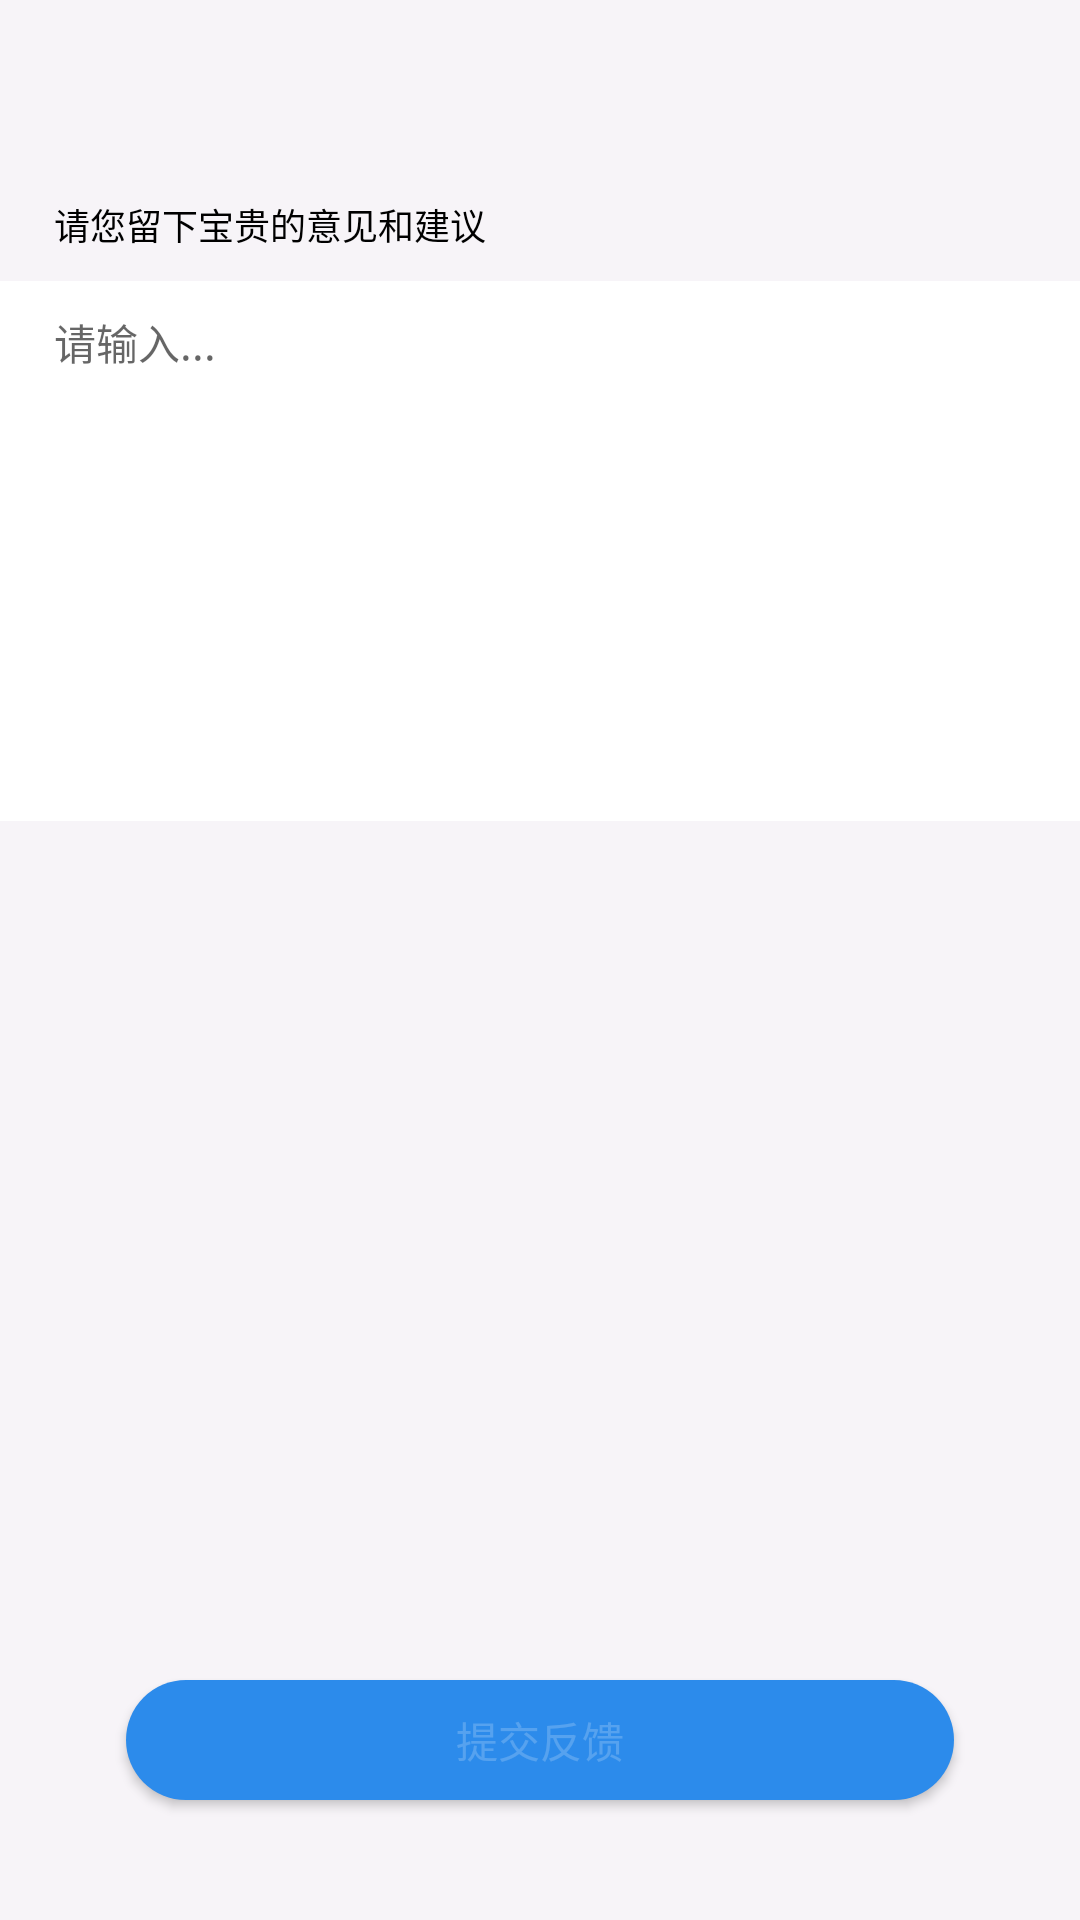

Android layout source for this screen:
<!-- AndroidManifest.xml: application theme MyAppTheme -->
<!-- res/layout/activity_feed_back.xml -->
<?xml version="1.0" encoding="utf-8"?>
<RelativeLayout xmlns:android="http://schemas.android.com/apk/res/android"
    android:layout_width="match_parent"
    android:layout_height="match_parent"
    android:background="@color/index_bg"
    android:orientation="vertical">

    <LinearLayout
        android:layout_width="match_parent"
        android:layout_height="match_parent"
        android:orientation="vertical">

        <include layout="@layout/tool_bar" />

        <TextView
            android:layout_width="wrap_content"
            android:layout_height="wrap_content"
            android:layout_marginBottom="@dimen/common_10"
            android:layout_marginLeft="@dimen/common_18"
            android:layout_marginTop="@dimen/common_10"
            android:text="请您留下宝贵的意见和建议"
            android:textColor="@color/color_black"
            android:textSize="@dimen/text_12" />

        <RelativeLayout
            android:layout_width="match_parent"
            android:layout_height="wrap_content"
            android:background="@color/color_white"
            android:orientation="vertical"
            android:paddingBottom="@dimen/common_10"
            android:paddingLeft="@dimen/common_18"
            android:paddingRight="@dimen/common_18"
            android:paddingTop="@dimen/common_10"

            >

            <EditText
                android:layout_width="match_parent"
                android:layout_height="wrap_content"
                android:layout_centerInParent="true"
                android:background="@null"
                android:gravity="top|left"
                android:hint="请输入..."
                android:inputType="textMultiLine"
                android:minHeight="@dimen/common_160"
                android:textColor="@color/color_black"
                android:textSize="@dimen/text_14" />
        </RelativeLayout>
    </LinearLayout>

    <Button
        android:layout_width="match_parent"
        android:layout_height="@dimen/common_40"
        android:layout_alignParentBottom="true"
        android:layout_marginBottom="@dimen/common_40"
        android:layout_marginLeft="@dimen/common_42"
        android:layout_marginRight="@dimen/common_42"
        android:background="@drawable/button_click_animation"
        android:text="提交反馈"
        android:textColor="@color/alpha_white_8"
        android:textSize="@dimen/text_14" />

</RelativeLayout>
<!-- res/layout/tool_bar.xml (included above) -->
<?xml version="1.0" encoding="utf-8"?>
<android.support.v7.widget.Toolbar xmlns:android="http://schemas.android.com/apk/res/android"
    xmlns:app="http://schemas.android.com/apk/res-auto"
    android:id="@+id/tool_bar"
    android:layout_width="match_parent"
    android:layout_height="?attr/actionBarSize"
    app:background="@color/transparent">

    <ImageView
        android:id="@+id/img_tool_bar_left"
        android:layout_width="wrap_content"
        android:layout_height="wrap_content"
        android:visibility="gone"
        />

    <TextView
        android:id="@+id/text_tool_bar_title"
        android:layout_width="wrap_content"
        android:layout_height="wrap_content"
        android:layout_centerInParent="true"
        android:layout_gravity="center"
        android:textColor="@color/color_white"
        android:textSize="@dimen/text_18" />

    <ImageView
        android:id="@+id/img_tool_bar_right"
        android:layout_width="wrap_content"
        android:layout_height="wrap_content"
        android:layout_gravity="right|center_vertical"
        android:layout_marginRight="@dimen/common_12" />

</android.support.v7.widget.Toolbar>
<!-- resources referenced by this layout -->
<resources>
  <color name="alpha_white_8">#33ffffff</color>
  <color name="color_black">#000000</color>
  <color name="color_white">#ffffff</color>
  <color name="index_bg">#f7f4f8</color>
  <color name="transparent">#00000000</color>
  <dimen name="common_10">10dp</dimen>
  <dimen name="common_12">12dp</dimen>
  <dimen name="common_160">160dp</dimen>
  <dimen name="common_18">18dp</dimen>
  <dimen name="common_40">40dp</dimen>
  <dimen name="common_42">42dp</dimen>
  <dimen name="text_12">12sp</dimen>
  <dimen name="text_14">14sp</dimen>
  <dimen name="text_18">18sp</dimen>
  <!-- drawable button_click_animation (drawable) -->
  <?xml version="1.0" encoding="utf-8"?>
  <selector xmlns:android="http://schemas.android.com/apk/res/android">
  
      <item android:state_pressed="true">
          <shape>
              <solid android:color="@color/tab_line" />
              <corners android:radius="999dp" />
          </shape>
      </item>
  
      <item android:state_pressed="false">
          <shape>
              <corners android:radius="999dp" />
              <solid android:color="@color/step_blue" />
          </shape>
      </item>
  </selector>
  <style name="MyAppTheme" parent="AppTheme" />
  <color name="tab_line">#24e8f2</color>
  <color name="step_blue">#2c8beb</color>
  <style name="AppTheme" parent="Theme.AppCompat.Light.NoActionBar">
          
          <item name="colorPrimary">@color/colorAccent</item>
          <item name="colorPrimaryDark">@color/colorPrimaryDark</item>
          <item name="colorAccent">@color/colorPrimary</item>
      </style>
  <color name="colorAccent">#FF4081</color>
  <color name="colorPrimaryDark">#303F9F</color>
  <color name="colorPrimary">#3F51B5</color>
</resources>
